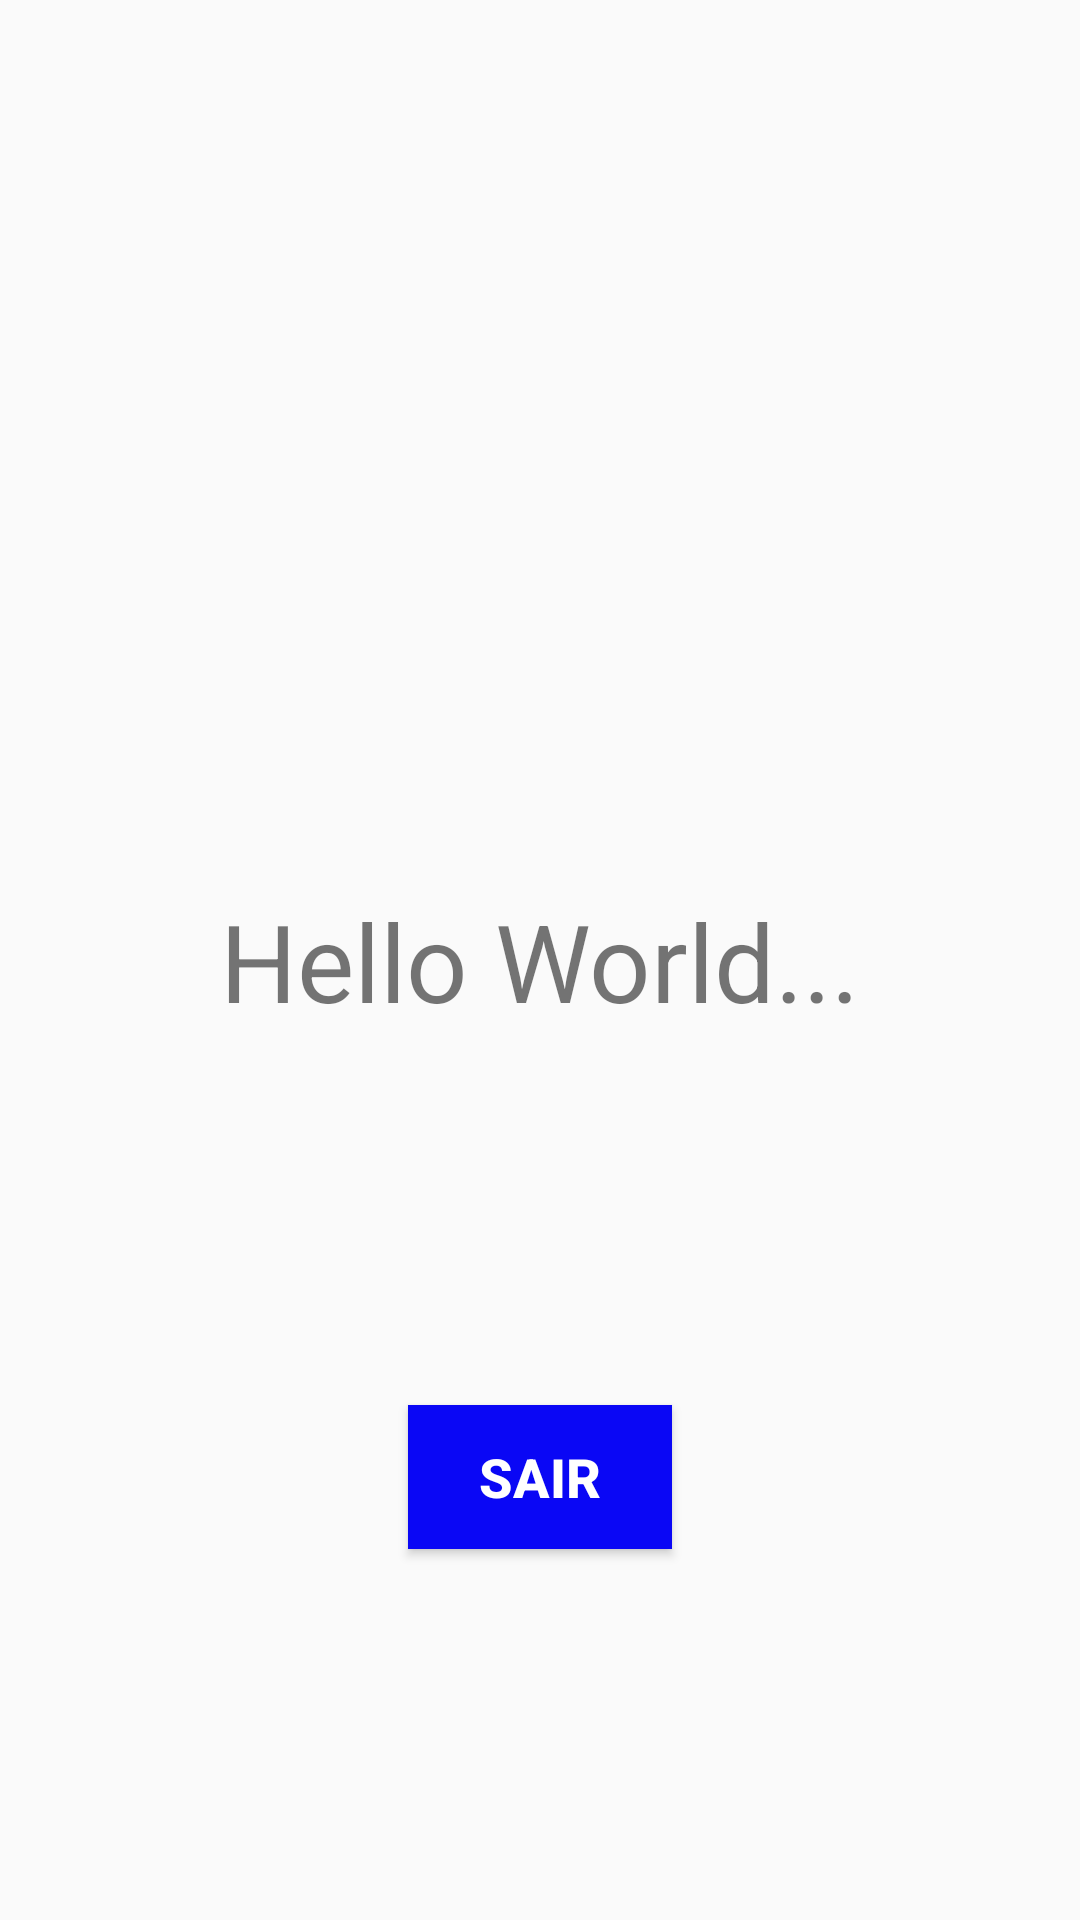

Reconstruct the res/layout file that produces this screen, plus the resources it refers to.
<!-- AndroidManifest.xml: application theme Theme.WorkshopKT -->
<!-- res/layout/activity_home.xml -->
<?xml version="1.0" encoding="utf-8"?>
<androidx.constraintlayout.widget.ConstraintLayout xmlns:android="http://schemas.android.com/apk/res/android"
    xmlns:app="http://schemas.android.com/apk/res-auto"
    xmlns:tools="http://schemas.android.com/tools"
    android:layout_width="match_parent"
    android:layout_height="match_parent"
    tools:context=".HomeActivity">


    <TextView

        android:id="@+id/tv_hello"
        app:layout_constraintTop_toTopOf="parent"
        app:layout_constraintStart_toStartOf="parent"
        app:layout_constraintEnd_toEndOf="parent"
        app:layout_constraintBottom_toBottomOf="parent"
        android:layout_width="wrap_content"
        android:layout_height="wrap_content"
        android:text="Hello World..."
        android:textSize="36sp">

    </TextView>

    <Button
        android:id="@+id/btn_sair"
        android:layout_width="wrap_content"
        android:layout_height="wrap_content"
        app:layout_constraintTop_toBottomOf="@id/tv_hello"
        app:layout_constraintStart_toStartOf="parent"
        app:layout_constraintEnd_toEndOf="parent"
        app:layout_constraintBottom_toBottomOf="parent"
        android:text="@string/SAIR"
        android:textColor="@color/white"
        android:textSize="18sp"
        android:background="@color/blue"
        android:textStyle="bold">

    </Button>




</androidx.constraintlayout.widget.ConstraintLayout>
<!-- resources referenced by this layout -->
<resources>
  <color name="blue">#0A07F5</color>
  <color name="white">#FFFFFFFF</color>
  <string name="SAIR">SAIR</string>
  <style name="Theme.WorkshopKT" parent="Theme.AppCompat.Light.NoActionBar">
      </style>
</resources>
